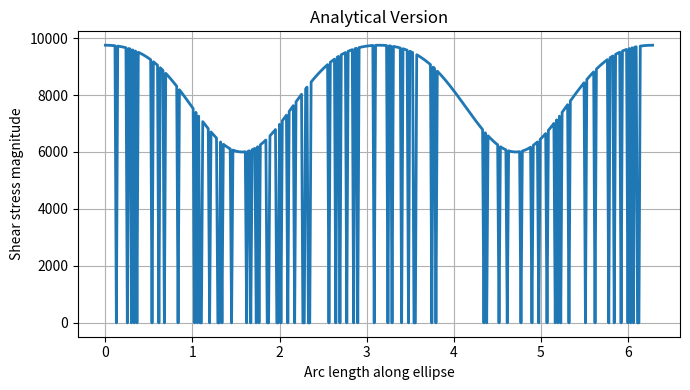

Python code for this plot:
# kim and karrila sol

import numpy as np
import matplotlib.pyplot as plt


k = 1500       
a = 1.0       
mu = 1.0    

def velocity_field(x, y, z):
    r = np.sqrt(x**2 + y**2 + z**2)
    if r < a:
        return np.array([0.0, 0.0, 0.0])

    r2 = r**2
    r3 = r**3
    r5 = r**5

    ux = k*y*(1 - 5/2*(a**3/r3) + 3/2*(a**5*x**2/r5))
    uy = k*x*(- a**3/r3 + 3/2*a**5/r5)
    uz = k*x*z * 3/2 * a**5 / (r5)
    return np.array([ux, uy, uz])



def velocity_gradient(x, y, z):
    r = np.sqrt(x**2 + y**2 + z**2)
    if r < a:
        return 0.0
    r2 = r**2
    r3 = r**3
    r5 = r**5
    r7 = r**7

    u_x = k*y*(5/2 * a**3 * 3*x/r5 + 3/2 *a**5 * 2 * x/r5 - 3/2 *a**5 *x**2 * 5*x/r7)
    u_y = k*(1-5/2 * a**3 /r3 + 3/2 * a**5 * x**2 /r5) + k*y*(5/2 * a**3 *3*y/r5 -3/2 * a**5 * x**2 * 5 *y/r7)
    u_z = k*y*(5/2 * a**3 * 3 * z/r5 - 3/2 * a**5 * x**2 *5 * z/r7)

    v_x = k*(-a**3/r3 + 3/2*a**5/r5) + k*x*(a**3 * 3*x/r5 -3/2 * a**5 *5*x/r7)
    v_y = k*x*(a**3 * 3 * y/r5 -3/2 * a**5 *5*y/r7)
    v_z = k*x*(a**3 * 3 * z/r5 - 3/2 * a**5 * 5 * z/r7)

    w_x = 3*k*z*a**5/(2*r5) - 3*k*x*z*a**5/2 * 5 * x/r7
    w_y = -3*k*x*z*a**5/2 * 5*y/r7
    w_z = -3*k*x*z*a**5/2 * 5 *z/r7 + 3*k*x*a**5/(2*r5)

    gradient = np.array([[u_x, u_y, u_z],[v_x, v_y, v_z],[w_x, w_y, w_z]])
    normal = np.array([x/r, y/r, z/r])
    sigma = mu * (gradient +gradient.T)
    traction = sigma @ normal 
    sss = traction - (np.dot(traction, normal)*normal)
    mag = np.linalg.norm(sss)
    return mag

n_theta = 400
theta = np.linspace(0, 2*np.pi, n_theta)
shear_surface_a = np.zeros(n_theta)

# x_ell = a * np.sin(theta) 
# y_ell = np.zeros_like(theta)
# z_ell = a * np.cos(theta)

# x_ell = np.zeros_like(theta)
# y_ell = a * np.cos(theta)
# z_ell = a * np.sin(theta)

x_ell = a*np.sin(theta)
y_ell = a * np.cos(theta)
z_ell = np.zeros_like(theta)

dx_dtheta = a * np.cos(theta)
dz_dtheta =  -a * np.sin(theta)

for i in range(n_theta):
    shear_surface_a[i]= velocity_gradient(x_ell[i], y_ell[i], z_ell[i])


ds_dtheta = np.sqrt(dx_dtheta**2 + dz_dtheta**2)
s = np.zeros(n_theta)
s[1:] = np.cumsum(0.5 * (ds_dtheta[1:] + ds_dtheta[:-1]) * np.diff(theta))

plt.figure(figsize=(7,4))
plt.plot(s, shear_surface_a, lw=2)
plt.xlabel("Arc length along ellipse")
plt.ylabel("Shear stress magnitude")
plt.title("Analytical Version")
plt.grid(True)
plt.tight_layout()
plt.show()
